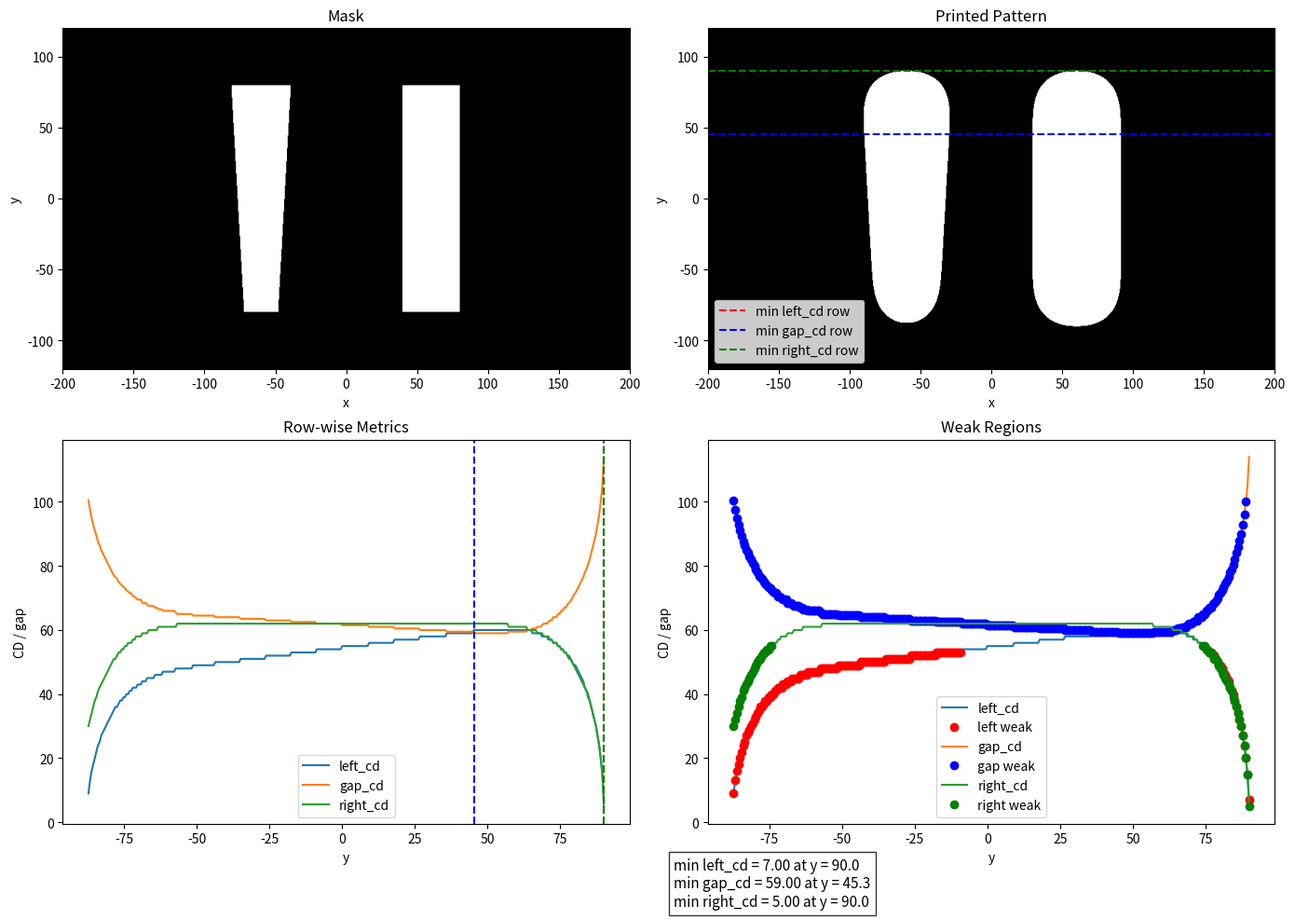

Generate this figure with matplotlib:
#构造梯形mask
import numpy as np
import matplotlib.pyplot as plt
from scipy.signal import fftconvolve

# ============================================================
# 1. 建立二维网格
# ============================================================
nx, ny = 801, 441
x = np.linspace(-200, 200, nx)
y = np.linspace(-120, 120, ny)
X, Y = np.meshgrid(x, y)

dx = x[1] - x[0]
dy = y[1] - y[0]

# ============================================================
# 2. 定义一个 line-space-line mask
#    这里故意做成 y 方向不完全均匀，制造局部薄弱区
# ============================================================
mask = np.zeros((ny, nx), dtype=float)


left_center1 = -60
left_width_top=42
left_width_bottom=24

right_center = 60
right_width = 40

# 图形总高度
y_min_pattern = -80
y_max_pattern = 80

for i in range(ny):
    yy = y[i]

    if y_min_pattern <= yy <= y_max_pattern:
        left_width=np.interp(
            yy,
            [y_min_pattern,y_max_pattern],
            [left_width_bottom,left_width_top]
        )
        left_x1 = left_center1 - left_width / 2
        left_x2 = left_center1 + left_width / 2

        right_x1 = right_center - right_width / 2
        right_x2 = right_center + right_width / 2

        mask[i, (x >= left_x1) & (x <= left_x2)] = 1.0
        mask[i, (x >= right_x1) & (x <= right_x2)] = 1.0

# ============================================================
# 3. 定义二维高斯 PSF
# ============================================================
sigma = 12.0
psf = np.exp(-(X**2 + Y**2) / (2 * sigma**2))
psf = psf / psf.sum()

# ============================================================
# 4. 卷积得到 aerial image
# ============================================================
aerial = fftconvolve(mask, psf, mode='same')

# ============================================================
# 5. 阈值打印
# ============================================================
dose = 1.0
threshold = 0.18

printed = (dose * aerial >= threshold).astype(int)

# ============================================================
# 6. 定义：测量一行中的两个 line 和中间 gap
# ============================================================
def measure_line_space_line_row(row, x):
    """
    输入:
        row : 一维 0/1 数组
        x   : x 坐标

    输出:
        left_cd, gap_cd, right_cd
    如果这一行结构不完整，则返回 None, None, None
    """
    idx = np.where(row > 0)[0]

    if len(idx) == 0:
        return None, None, None

    # 找连续区域的断点
    diff_idx = np.diff(idx)

    split_points = np.where(diff_idx > 1)[0]

    # 如果不是两个独立 feature，则认为结构异常
    if len(split_points) != 1:
        return None, None, None

    split = split_points[0]

    left_part = idx[:split + 1]
    right_part = idx[split + 1:]

    left_cd = x[left_part[-1]] - x[left_part[0]]
    right_cd = x[right_part[-1]] - x[right_part[0]]
    gap_cd = x[right_part[0]] - x[left_part[-1]]

    return left_cd, gap_cd, right_cd

# ============================================================
# 7. 对每一行做扫描测量
# ============================================================
left_cd_list = []
gap_cd_list = []
right_cd_list = []
valid_y_list = []

for i in range(ny):
    row = printed[i, :]
    left_cd, gap_cd, right_cd = measure_line_space_line_row(row, x)

    if left_cd is not None:
        left_cd_list.append(left_cd)
        gap_cd_list.append(gap_cd)
        right_cd_list.append(right_cd)
        valid_y_list.append(y[i])

left_cd_arr = np.array(left_cd_list)
gap_cd_arr = np.array(gap_cd_list)
right_cd_arr = np.array(right_cd_list)
valid_y_arr = np.array(valid_y_list)

# ============================================================
# 8. 找最薄弱位置
# ============================================================
min_left_idx = np.argmin(left_cd_arr)
min_gap_idx = np.argmin(gap_cd_arr)
min_right_idx = np.argmin(right_cd_arr)

min_left_cd = left_cd_arr[min_left_idx]
min_gap_cd = gap_cd_arr[min_gap_idx]
min_right_cd = right_cd_arr[min_right_idx]

min_left_y = valid_y_arr[min_left_idx]
min_gap_y = valid_y_arr[min_gap_idx]
min_right_y = valid_y_arr[min_right_idx]

# ============================================================
# 9. 定义“薄弱区”
#    这里先用简单规则：
#    小于各自最大值的 90% 就算偏薄弱
# ============================================================
left_weak_mask = left_cd_arr < 0.9 * np.max(left_cd_arr)
gap_weak_mask = gap_cd_arr < 0.9 * np.max(gap_cd_arr)
right_weak_mask = right_cd_arr < 0.9 * np.max(right_cd_arr)

# ============================================================
# 10. 可视化
# ============================================================
plt.figure(figsize=(14, 10))

# (1) mask
plt.subplot(2, 2, 1)
plt.imshow(mask, extent=[x.min(), x.max(), y.min(), y.max()],
           origin='lower', cmap='gray')
plt.title('Mask')
plt.xlabel('x')
plt.ylabel('y')

# (2) printed pattern
plt.subplot(2, 2, 2)
plt.imshow(printed, extent=[x.min(), x.max(), y.min(), y.max()],
           origin='lower', cmap='gray')
plt.axhline(min_left_y, color='red', linestyle='--', label='min left_cd row')
plt.axhline(min_gap_y, color='blue', linestyle='--', label='min gap_cd row')
plt.axhline(min_right_y, color='green', linestyle='--', label='min right_cd row')
plt.title('Printed Pattern')
plt.xlabel('x')
plt.ylabel('y')
plt.legend()

# (3) 各行测量结果
plt.subplot(2, 2, 3)
plt.plot(valid_y_arr, left_cd_arr, label='left_cd')
plt.plot(valid_y_arr, gap_cd_arr, label='gap_cd')
plt.plot(valid_y_arr, right_cd_arr, label='right_cd')
plt.axvline(min_left_y, color='red', linestyle='--')
plt.axvline(min_gap_y, color='blue', linestyle='--')
plt.axvline(min_right_y, color='green', linestyle='--')
plt.xlabel('y')
plt.ylabel('CD / gap')
plt.title('Row-wise Metrics')
plt.legend()

# (4) 薄弱区标记
plt.subplot(2, 2, 4)
plt.plot(valid_y_arr, left_cd_arr, label='left_cd')#'ro'为简写red o
plt.plot(valid_y_arr[left_weak_mask], left_cd_arr[left_weak_mask], 'ro', label='left weak')
plt.plot(valid_y_arr, gap_cd_arr, label='gap_cd')
plt.plot(valid_y_arr[gap_weak_mask], gap_cd_arr[gap_weak_mask], 'bo', label='gap weak')
plt.plot(valid_y_arr, right_cd_arr, label='right_cd')
plt.plot(valid_y_arr[right_weak_mask], right_cd_arr[right_weak_mask], 'go', label='right weak')
plt.xlabel('y')
plt.ylabel('CD / gap')
plt.title('Weak Regions')
plt.legend()

summary_text = (
    f"min left_cd = {min_left_cd:.2f} at y = {min_left_y:.1f}\n"
    f"min gap_cd = {min_gap_cd:.2f} at y = {min_gap_y:.1f}\n"
    f"min right_cd = {min_right_cd:.2f} at y = {min_right_y:.1f}"
)

plt.gcf().text(0.52, 0.02, summary_text, fontsize=11,
               bbox=dict(facecolor='white', alpha=0.8))
#gcf获取当前整张图 0.52,0.02这里不是数据坐标，而是整张图的相对坐标。
#fontsize字体大小是 11 bbox这个是在给文字加一个背景框 dict给这段文字配一个白色半透明背景框
plt.tight_layout(rect=[0, 0.05, 1, 1])#给整张图留出一个矩形范围，让子图只排布在这个范围里
plt.show()
